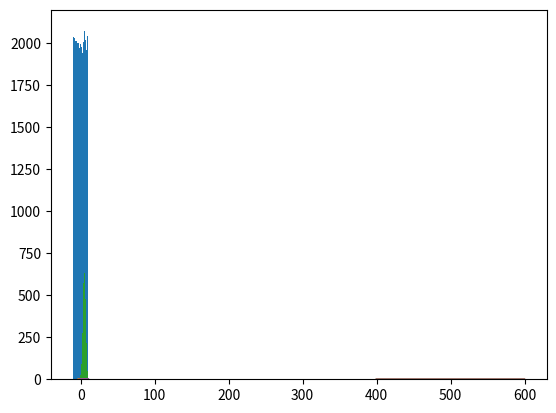

Generate this figure with matplotlib:
%matplotlib inline

import numpy as np
import matplotlib.pyplot as plt

values = np.random.uniform(-10.0, 10.0, 100000)
plt.hist(values, 50)
plt.show()

from scipy.stats import norm
import matplotlib.pyplot as plt

x = np.arange(-3, 3, 0.001)
plt.plot(x, norm.pdf(x))


import numpy as np
import matplotlib.pyplot as plt

mu = 5.0
sigma = 2.0
values = np.random.normal(mu, sigma, 10000)
plt.hist(values, 50)
plt.show()

from scipy.stats import expon
import matplotlib.pyplot as plt

x = np.arange(0, 10, 0.001)
plt.plot(x, expon.pdf(x))

from scipy.stats import binom
import matplotlib.pyplot as plt

n, p = 10, 0.5
x = np.arange(0, 10, 0.001)
plt.plot(x, binom.pmf(x, n, p))

from scipy.stats import poisson
import matplotlib.pyplot as plt

mu = 500
x = np.arange(400, 600, 0.5)
plt.plot(x, poisson.pmf(x, mu))

